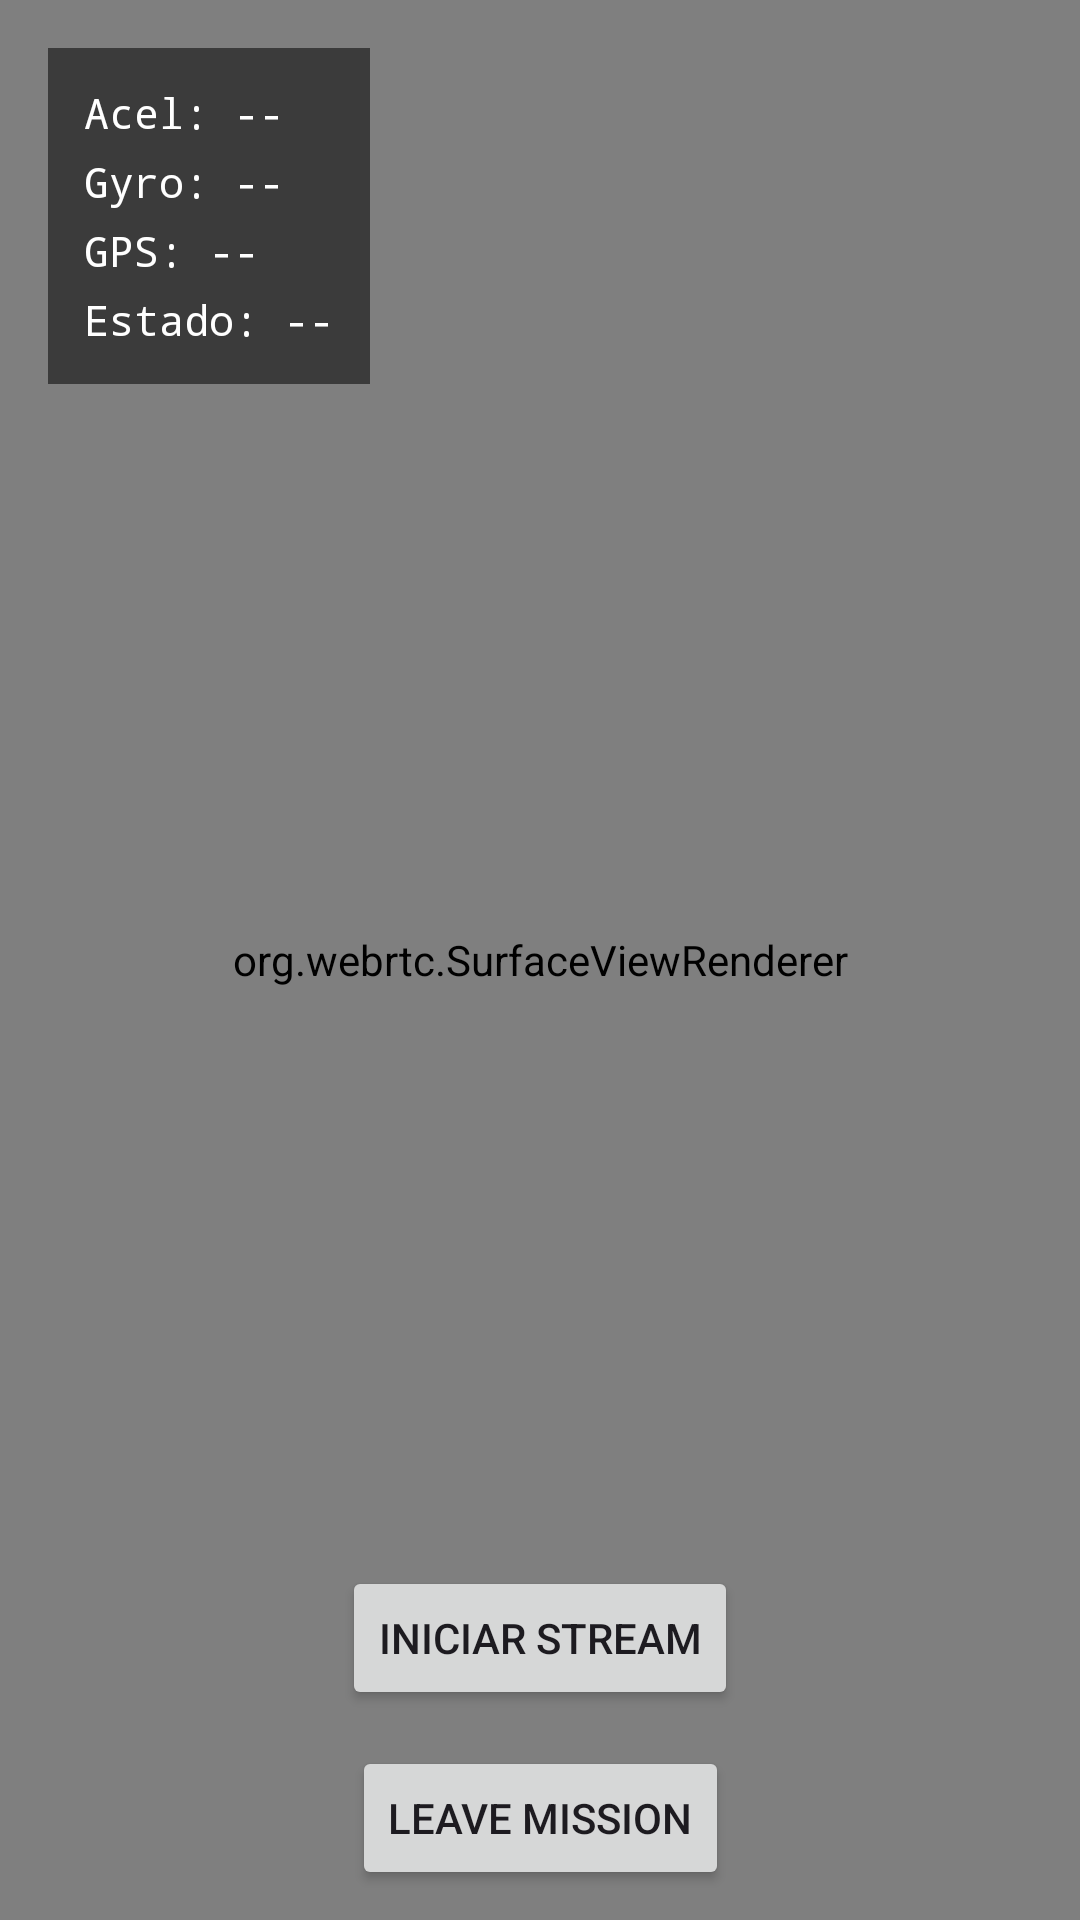

Here is an Android app screen rendered from its layout file. Give the layout XML and the strings, colors and styles it references.
<!-- AndroidManifest.xml: application theme Theme.Bodycam -->
<!-- res/layout/activity_main.xml -->
<?xml version="1.0" encoding="utf-8"?>
<androidx.constraintlayout.widget.ConstraintLayout
    xmlns:android="http://schemas.android.com/apk/res/android"
    xmlns:app="http://schemas.android.com/apk/res-auto"
    android:layout_width="match_parent"
    android:layout_height="match_parent"
    android:background="#000000">

    <org.webrtc.SurfaceViewRenderer
        android:id="@+id/localRenderer"
        android:layout_width="match_parent"
        android:layout_height="match_parent"
        app:layout_constraintTop_toTopOf="parent"
        app:layout_constraintBottom_toBottomOf="parent"/>

    <LinearLayout
        android:id="@+id/hudLayout"
        android:layout_width="wrap_content"
        android:layout_height="wrap_content"
        android:orientation="vertical"
        android:padding="12dp"
        android:background="#88000000"
        android:layout_margin="16dp"
        app:layout_constraintTop_toTopOf="parent"
        app:layout_constraintStart_toStartOf="parent">

        <TextView
            android:id="@+id/tvAccel"
            android:layout_width="wrap_content"
            android:layout_height="wrap_content"
            android:text="Acel: --"
            android:textColor="#FFFFFF"
            android:textSize="14sp"
            android:fontFamily="monospace"/>

        <TextView
            android:id="@+id/tvGyro"
            android:layout_width="wrap_content"
            android:layout_height="wrap_content"
            android:text="Gyro: --"
            android:textColor="#FFFFFF"
            android:textSize="14sp"
            android:fontFamily="monospace"
            android:layout_marginTop="4dp"/>

        <TextView
            android:id="@+id/tvGps"
            android:layout_width="wrap_content"
            android:layout_height="wrap_content"
            android:text="GPS: --"
            android:textColor="#FFFFFF"
            android:textSize="14sp"
            android:fontFamily="monospace"
            android:layout_marginTop="4dp"/>











        <TextView
            android:id="@+id/tvActivity"
            android:layout_width="wrap_content"
            android:layout_height="wrap_content"
            android:text="Estado: --"
            android:textColor="#FFFFFF"
            android:textSize="14sp"
            android:fontFamily="monospace"
            android:layout_marginTop="4dp"/>











    </LinearLayout>

    <Button
        android:id="@+id/btnLeaveMission"
        android:layout_width="wrap_content"
        android:layout_height="wrap_content"
        android:text="Leave Mission"
        android:layout_marginTop="12dp"
        app:layout_constraintTop_toBottomOf="@id/btnStream"
        app:layout_constraintStart_toStartOf="parent"
        app:layout_constraintEnd_toEndOf="parent"/>

    <Button
        android:id="@+id/btnStream"
        android:layout_width="wrap_content"
        android:layout_height="wrap_content"
        android:text="Iniciar stream"
        android:layout_marginBottom="70dp"
        app:layout_constraintBottom_toBottomOf="parent"
        app:layout_constraintStart_toStartOf="parent"
        app:layout_constraintEnd_toEndOf="parent"/>

</androidx.constraintlayout.widget.ConstraintLayout>
<!-- resources referenced by this layout -->
<resources>
  <style name="Theme.Bodycam" parent="Base.Theme.Bodycam" />
  <style name="Base.Theme.Bodycam" parent="Theme.Material3.DayNight.NoActionBar">
          
          
      </style>
</resources>
